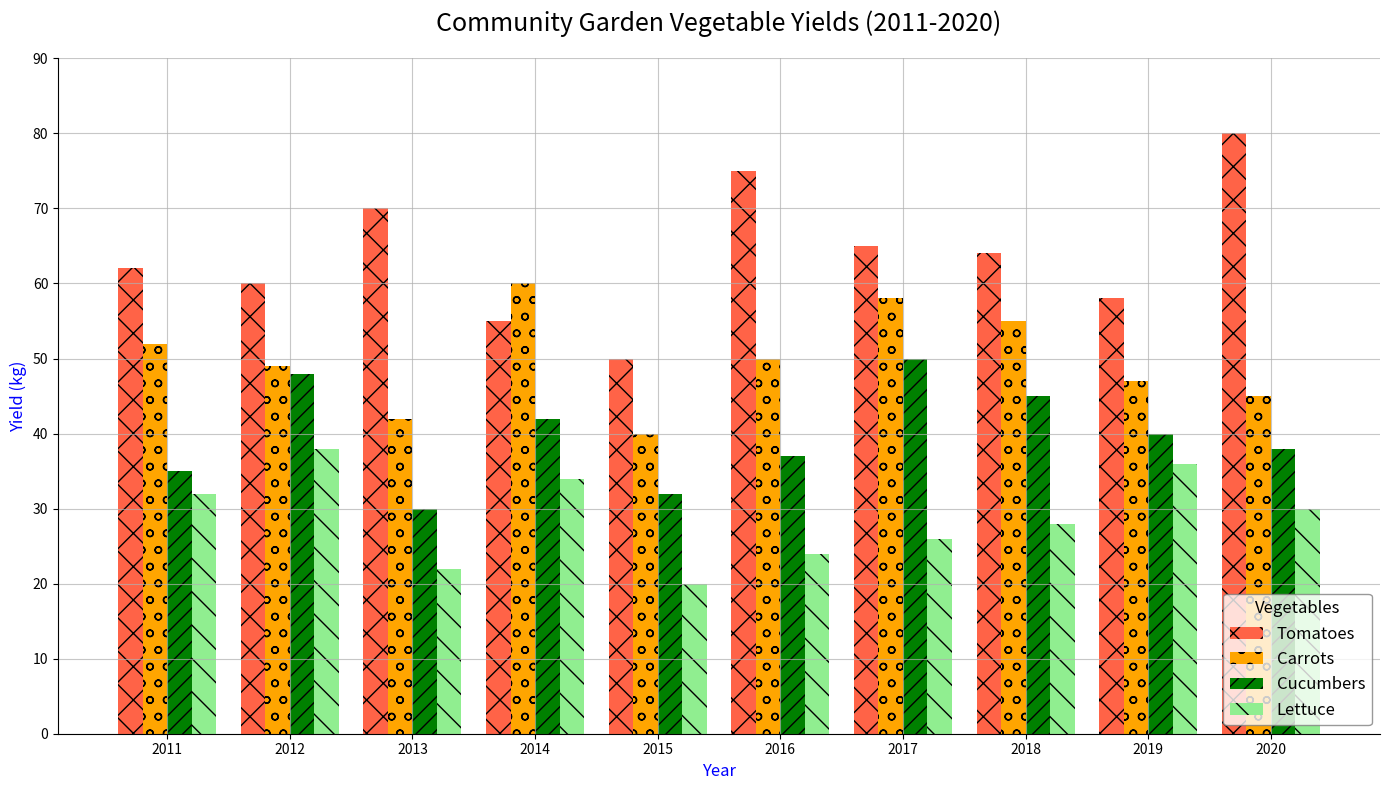

Python code for this plot:
import matplotlib.pyplot as plt
import numpy as np

years = np.arange(2011, 2021)
tomatoes = np.array([62, 60, 70, 55, 50, 75, 65, 64, 58, 80])
carrots = np.array([52, 49, 42, 60, 40, 50, 58, 55, 47, 45])
cucumbers = np.array([35, 48, 30, 42, 32, 37, 50, 45, 40, 38])
lettuce = np.array([32, 38, 22, 34, 20, 24, 26, 28, 36, 30])

fig, ax = plt.subplots(figsize=(14, 8))

width = 0.2
ax.bar(years - width * 1.5, tomatoes, width, label='Tomatoes', color='tomato', hatch='x')
ax.bar(years - width / 2, carrots, width, label='Carrots', color='orange', hatch='o')
ax.bar(years + width / 2, cucumbers, width, label='Cucumbers', color='green', hatch='//')
ax.bar(years + width * 1.5, lettuce, width, label='Lettuce', color='lightgreen', hatch='\\')

ax.set_title('Community Garden Vegetable Yields (2011-2020)', fontsize=18, fontweight='normal', pad=20)
ax.set_xlabel('Year', fontsize=12, color='blue')
ax.set_ylabel('Yield (kg)', fontsize=12, color='blue')
ax.set_xticks(years)
ax.set_yticks(np.arange(0, 100, 10))
ax.grid(True, linestyle='-', alpha=0.7)

ax.spines['top'].set_visible(False)
ax.spines['right'].set_visible(False)
ax.legend(loc='lower right', fontsize=12, edgecolor='grey', title='Vegetables', title_fontsize=12)

plt.tight_layout()
plt.show()
